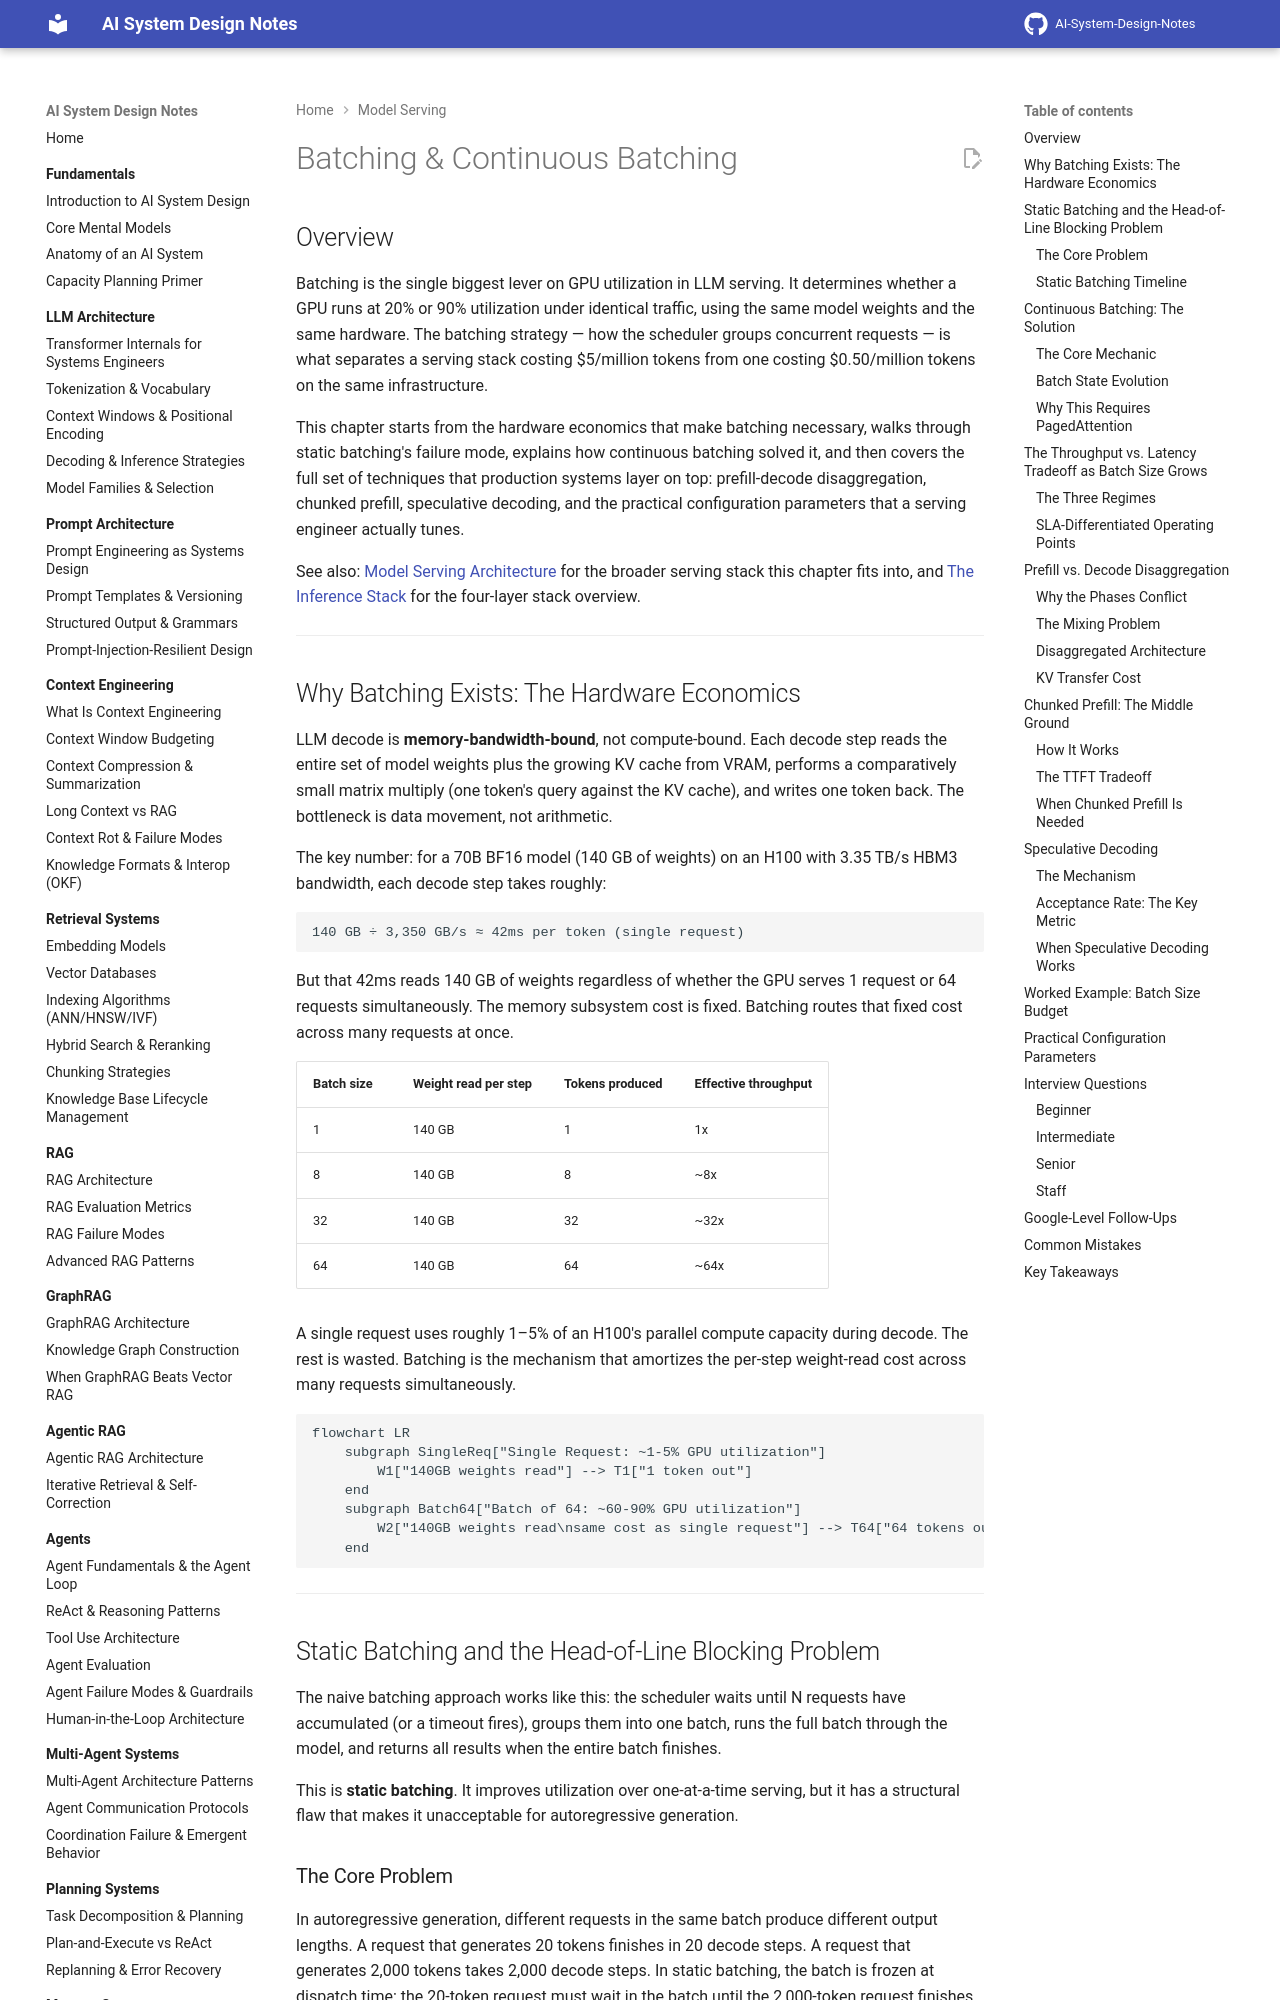

repository: GyanendraChaubey/AI-System-Design-Notes · page: 15-model-serving/02-batching-and-continuous-batching/index.html · generator: mkdocs

# Batching & Continuous Batching

## Overview

Batching is the single biggest lever on GPU utilization in LLM serving. It determines whether a GPU runs at 20% or 90% utilization under identical traffic, using the same model weights and the same hardware. The batching strategy — how the scheduler groups concurrent requests — is what separates a serving stack costing $5/million tokens from one costing $0.50/million tokens on the same infrastructure.

This chapter starts from the hardware economics that make batching necessary, walks through static batching's failure mode, explains how continuous batching solved it, and then covers the full set of techniques that production systems layer on top: prefill-decode disaggregation, chunked prefill, speculative decoding, and the practical configuration parameters that a serving engineer actually tunes.

See also: [Model Serving Architecture](01-model-serving-architecture.md) for the broader serving stack this chapter fits into, and [The Inference Stack](../14-ai-infrastructure/02-the-inference-stack.md) for the four-layer stack overview.

---

## Why Batching Exists: The Hardware Economics

LLM decode is **memory-bandwidth-bound**, not compute-bound. Each decode step reads the entire set of model weights plus the growing KV cache from VRAM, performs a comparatively small matrix multiply (one token's query against the KV cache), and writes one token back. The bottleneck is data movement, not arithmetic.

The key number: for a 70B BF16 model (140 GB of weights) on an H100 with 3.35 TB/s HBM3 bandwidth, each decode step takes roughly:

```
140 GB ÷ 3,350 GB/s ≈ 42ms per token (single request)
```

But that 42ms reads 140 GB of weights regardless of whether the GPU serves 1 request or 64 requests simultaneously. The memory subsystem cost is fixed. Batching routes that fixed cost across many requests at once.

| Batch size | Weight read per step | Tokens produced | Effective throughput |
|---|---|---|---|
| 1 | 140 GB | 1 | 1x |
| 8 | 140 GB | 8 | ~8x |
| 32 | 140 GB | 32 | ~32x |
| 64 | 140 GB | 64 | ~64x |

A single request uses roughly 1–5% of an H100's parallel compute capacity during decode. The rest is wasted. Batching is the mechanism that amortizes the per-step weight-read cost across many requests simultaneously.

```mermaid
flowchart LR
    subgraph SingleReq["Single Request: ~1-5% GPU utilization"]
        W1["140GB weights read"] --> T1["1 token out"]
    end
    subgraph Batch64["Batch of 64: ~60-90% GPU utilization"]
        W2["140GB weights read\nsame cost as single request"] --> T64["64 tokens out"]
    end
```

---

## Static Batching and the Head-of-Line Blocking Problem

The naive batching approach works like this: the scheduler waits until N requests have accumulated (or a timeout fires), groups them into one batch, runs the full batch through the model, and returns all results when the entire batch finishes.

This is **static batching**. It improves utilization over one-at-a-time serving, but it has a structural flaw that makes it unacceptable for autoregressive generation.
